3-way image classification set "Private" from GitHub (Slade-99/Deep_Learning); label vocabulary: abnormal, normal, pneumonia.

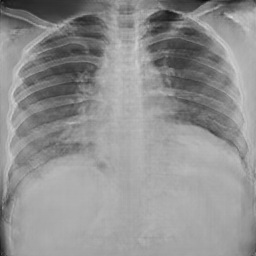
Label: normal

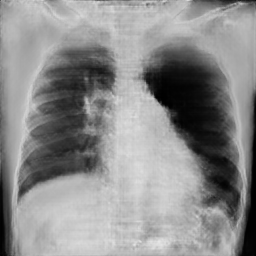
Label: pneumonia

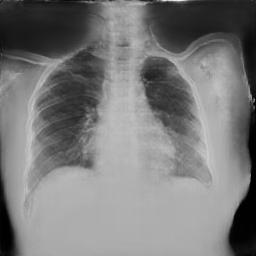
Label: normal

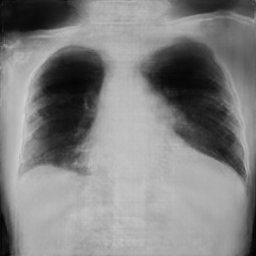
Label: pneumonia

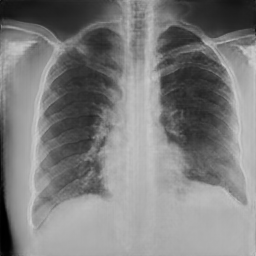
Label: normal

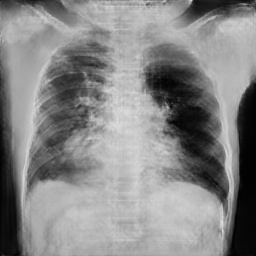
Label: pneumonia
